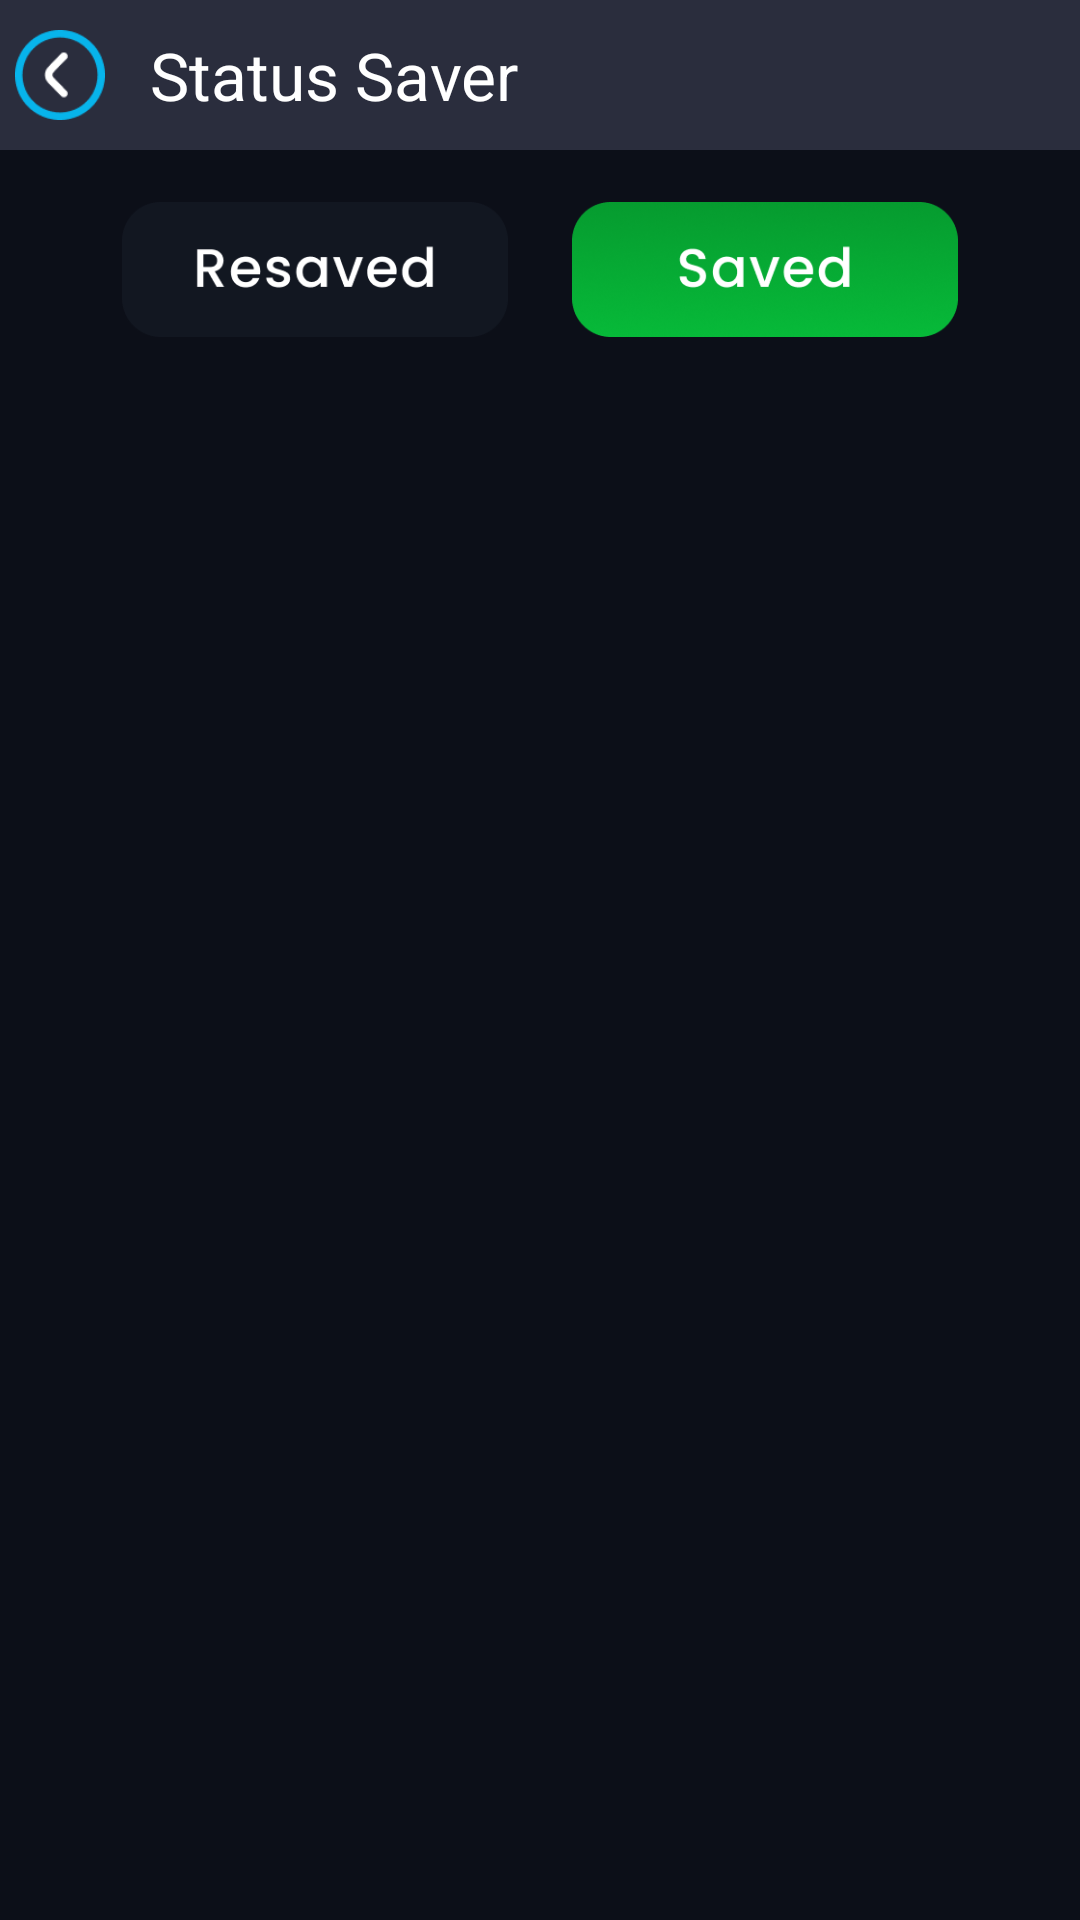

The Android layout XML behind this screen, and the referenced resources:
<!-- AndroidManifest.xml: application theme Theme.HDVideoPlayer -->
<!-- res/layout/activity_status_saver.xml -->
<?xml version="1.0" encoding="utf-8"?>
<androidx.constraintlayout.widget.ConstraintLayout xmlns:android="http://schemas.android.com/apk/res/android"
    xmlns:app="http://schemas.android.com/apk/res-auto"
    xmlns:tools="http://schemas.android.com/tools"
    android:layout_width="match_parent"
    android:layout_height="match_parent"
    android:background="@color/main_bg"
    tools:context=".statussave.StatusSaverActivity">

    <androidx.constraintlayout.widget.ConstraintLayout
        android:id="@+id/linearLayout"
        android:layout_width="match_parent"
        android:layout_height="50dp"
        android:background="#2A2D3D"
        app:layout_constraintEnd_toEndOf="parent"
        app:layout_constraintStart_toStartOf="parent"
        app:layout_constraintTop_toTopOf="parent">

        <ImageView
            android:id="@+id/ivBack"
            android:layout_width="40dp"
            android:layout_height="40dp"
            android:layout_gravity="center"
            android:padding="5dp"
            android:src="@drawable/backbutton"
            app:layout_constraintBottom_toBottomOf="parent"
            app:layout_constraintStart_toStartOf="parent"
            app:layout_constraintTop_toTopOf="parent" />

        <TextView
            android:id="@+id/textView8"
            android:layout_width="wrap_content"
            android:layout_height="wrap_content"
            android:layout_gravity="center"
            android:layout_marginStart="10dp"
            android:text="Status Saver"
            android:textColor="@color/white"
            android:textSize="22sp"
            app:layout_constraintBottom_toBottomOf="parent"
            app:layout_constraintStart_toEndOf="@+id/ivBack"
            app:layout_constraintTop_toTopOf="parent" />

    </androidx.constraintlayout.widget.ConstraintLayout>

    <LinearLayout
        android:id="@+id/linearLayout4"
        android:layout_width="match_parent"
        android:layout_height="60dp"
        android:layout_marginHorizontal="30dp"
        android:layout_marginVertical="10dp"
        android:gravity="center"
        app:layout_constraintEnd_toEndOf="parent"
        app:layout_constraintStart_toStartOf="parent"
        app:layout_constraintTop_toBottomOf="@+id/linearLayout">

        <ImageView
            android:layout_width="match_parent"
            android:layout_height="45dp"
            android:layout_marginHorizontal="10dp"
            android:layout_weight="1"
            android:src="@drawable/resaved" />

        <ImageView
            android:layout_width="match_parent"
            android:layout_height="45dp"
            android:layout_marginHorizontal="10dp"
            android:layout_weight="1"
            android:src="@drawable/saved" />

    </LinearLayout>

</androidx.constraintlayout.widget.ConstraintLayout>
<!-- resources referenced by this layout -->
<resources>
  <color name="main_bg">#0C0F18</color>
  <color name="white">#fff</color>
  <!-- drawable backbutton: png bitmap (drawable, 2515 bytes) -->
  <!-- drawable resaved: png bitmap (drawable, 5908 bytes) -->
  <!-- drawable saved: png bitmap (drawable, 37403 bytes) -->
  <style name="Theme.HDVideoPlayer" parent="Base.Theme.HDVideoPlayer" />
  <style name="Base.Theme.HDVideoPlayer" parent="Theme.Material3.DayNight.NoActionBar">
          
          
      </style>
</resources>
